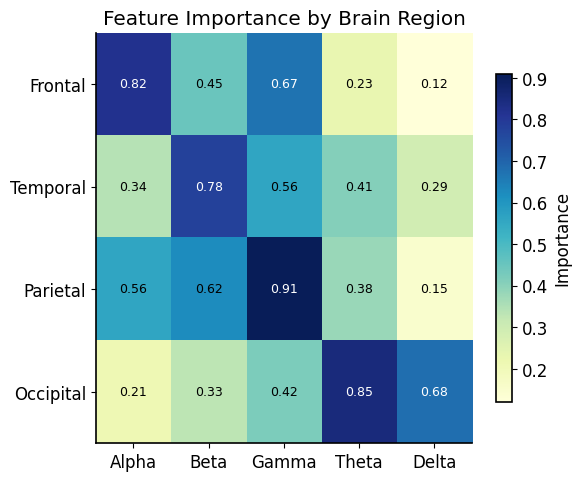

The matplotlib source for this figure:
"""
Publication-quality figure: figure_heatmap.

Generated by paper-figure-codegen.
"""

from pathlib import Path

import numpy as np
import matplotlib.pyplot as plt

OUTPUT_DIR = Path("docs/figures")
OUTPUT_DIR.mkdir(parents=True, exist_ok=True)

FIG_NAME = "figure_heatmap"
DPI = 150

def apply_paper_style(font_size=12):
    plt.rcParams.update({
        "font.family": ["Arial", "Helvetica", "DejaVu Sans", "sans-serif"],
        "font.size": font_size,
        "axes.linewidth": 1.2,
        "axes.spines.top": False,
        "axes.spines.right": False,
        "legend.frameon": False,
        "pdf.fonttype": 42,
        "figure.dpi": DPI,
        "savefig.dpi": DPI,
        "savefig.bbox": "tight",
    })

def load_data():
    features = ["Alpha", "Beta", "Gamma", "Theta", "Delta"]
    regions = ["Frontal", "Temporal", "Parietal", "Occipital"]
    np.random.seed(42)
    matrix = np.array([
        [0.82, 0.45, 0.67, 0.23, 0.12],
        [0.34, 0.78, 0.56, 0.41, 0.29],
        [0.56, 0.62, 0.91, 0.38, 0.15],
        [0.21, 0.33, 0.42, 0.85, 0.68],
    ])
    return features, regions, matrix

def validate_data(data):
    features, regions, matrix = data
    assert matrix.shape == (len(regions), len(features))

def plot_figure(data):
    apply_paper_style()
    features, regions, matrix = data

    fig, ax = plt.subplots(figsize=(6, 5))

    im = ax.imshow(matrix, cmap="YlGnBu", aspect="auto")

    ax.set_xticks(np.arange(len(features)))
    ax.set_yticks(np.arange(len(regions)))
    ax.set_xticklabels(features)
    ax.set_yticklabels(regions)

    for i in range(len(regions)):
        for j in range(len(features)):
            val = matrix[i, j]
            text_color = "white" if val > 0.65 else "black"
            ax.annotate(f"{val:.2f}", xy=(j, i), ha="center", va="center",
                       color=text_color, fontsize=9)

    fig.colorbar(im, ax=ax, label="Importance", shrink=0.8)
    ax.set_title("Feature Importance by Brain Region")

    fig.tight_layout(pad=1.2)
    return fig

def save_figure(fig):
    path = OUTPUT_DIR / f"{FIG_NAME}.png"
    fig.savefig(path, dpi=DPI, bbox_inches="tight")
    print(f"Saved: {path}")

def main():
    data = load_data()
    validate_data(data)
    fig = plot_figure(data)
    save_figure(fig)

if __name__ == "__main__":
    main()
